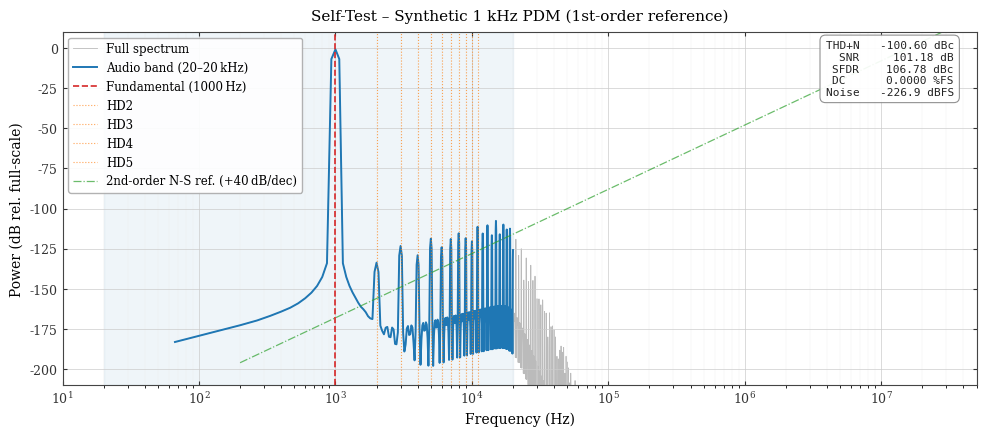
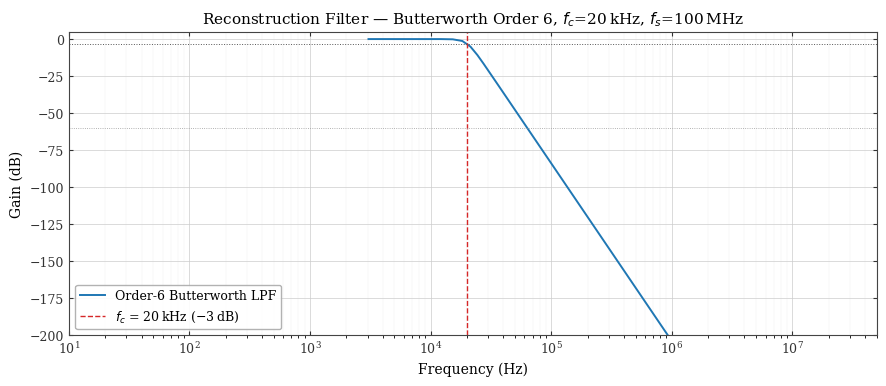

Write Python code to recreate these figures, in order.
"""
dsp_engine.py — Virtual Analog Analyzer for PCM Δ∑ Modulator Verification
==========================================================================
Principal Engineer Reference
──────────────────────────────────────────────────────────────────────────
Architecture under test: 2nd-order, 46-bit internal precision (BW_TOT2)
RTL quantizer quirk:  dout = !dout_r
  • dout_r  = sign bit of 2nd accumulator  (1 → accumulator negative)
  • dout_r  = 1 → feedback DAC = +MAX_VAL  → pushes accumulator positive
  • Therefore a POSITIVE pcm input produces MORE dout=1 pulses.
  • Direct mapping: dout=1 → +1.0, dout=0 → -1.0 is CORRECT for amplitude,
    but the PHASE is inverted relative to the input because the feedback sign
    convention (dout_r drives dac_val, not dout) produces a polarity flip.
  • Correction: self._invert_output = True  →  pcm_reconstructed *= -1

AES17 Implementation Notes
──────────────────────────────────────────────────────────────────────────
• Reconstruction filter : 6th-order Butterworth LPF  fc = 20 kHz
• Settling buffer       : First 5 ms of bitstream discarded (= 500 000
                          samples at fs=100 MHz) to bypass filter transients
                          and RTL accumulator warm-up.
• Window                : Hann (coherent gain correction applied)
• THD+N                 : Total in-band power minus fundamental, relative to
                          the fundamental.
• Brick-wall band       : 20 Hz – 20 kHz applied in frequency domain before
                          noise integration.
"""

from __future__ import annotations

import math
import os
import warnings
from dataclasses import dataclass, field
from typing import Optional

import numpy as np
import numpy.typing as npt
from scipy import signal as sp_signal

try:
    import matplotlib
    matplotlib.use("Agg")
    import matplotlib.pyplot as plt
    _MPL_AVAILABLE = True
except ImportError:
    _MPL_AVAILABLE = False
    warnings.warn("matplotlib not found – PSD plots will be skipped.", stacklevel=2)


# ---------------------------------------------------------------------------
# Result container
# ---------------------------------------------------------------------------

@dataclass
class AudioMetrics:
    """AES17-style audio quality metrics from a single analysis run."""

    thd_n_db:                  float = float("nan")   # THD+N in dBc
    snr_db:                    float = float("nan")   # SNR in dB
    sinad_db:                  float = float("nan")   # SINAD in dB
    sfdr_db:                   float = float("nan")   # Strongest spur in dBc

    noise_rms_fs:              float = float("nan")   # RMS noise, FS-normalised
    dc_offset_fs:              float = float("nan")   # DC offset, FS-normalised

    detected_fund_hz:          float = float("nan")
    fundamental_amplitude_dbfs: float = float("nan")

    limit_cycle_detected:      bool  = False
    limit_cycle_freqs_hz:      list  = field(default_factory=list)

    def __str__(self) -> str:
        dc_pct = self.dc_offset_fs * 100.0
        nr_dbfs = (20 * math.log10(max(self.noise_rms_fs, 1e-18))
                   if not math.isnan(self.noise_rms_fs) else float("nan"))
        lines = [
            "──── AudioMetrics ────────────────────────────",
            f"  THD+N          : {self.thd_n_db:.3f} dBc",
            f"  SNR            : {self.snr_db:.3f} dB",
            f"  SINAD          : {self.sinad_db:.3f} dB",
            f"  SFDR           : {self.sfdr_db:.3f} dBc",
            f"  Noise RMS (FS) : {self.noise_rms_fs:.2e}  ({nr_dbfs:.1f} dBFS)",
            f"  DC Offset (FS) : {self.dc_offset_fs:.6f}  ({dc_pct:.4f} %)",
            f"  Fund detected  : {self.detected_fund_hz:.2f} Hz"
            f" @ {self.fundamental_amplitude_dbfs:.2f} dBFS",
            (f"  Limit cycle    : YES – {self.limit_cycle_freqs_hz}"
             if self.limit_cycle_detected else
             "  Limit cycle    : None detected"),
            "──────────────────────────────────────────────",
        ]
        return "\n".join(lines)


# ---------------------------------------------------------------------------
# VirtualAnalogAnalyzer
# ---------------------------------------------------------------------------

class VirtualAnalogAnalyzer:
    """
    Reconstruct and characterise the PDM bitstream from ds_modulator RTL.

    Parameters
    ----------
    fs : float
        Bitstream clock in Hz (default 100 MHz).
    lpf_order : int
        Order of Butterworth reconstruction LPF (default 6).
    lpf_cutoff_hz : float
        -3 dB corner of reconstruction filter in Hz (default 20 kHz).
    settle_ms : float
        Milliseconds of warm-up to discard (default 5 ms = 500 k samples).
    audio_band_hz : tuple
        Brick-wall integration limits for AES17 noise measurement (default
        20 Hz – 20 kHz).
    invert_output : bool
        Negate the reconstructed waveform to correct the RTL polarity flip
        introduced by ``assign dout = !dout_r`` (default True).
    limit_cycle_threshold_db : float
        In-band spur level above which a limit-cycle warning is issued,
        relative to the fundamental (default -80 dBc).
    """

    def __init__(
        self,
        fs: float = 100e6,
        lpf_order: int = 6,
        lpf_cutoff_hz: float = 20e3,
        settle_ms: float = 5.0,
        audio_band_hz: tuple = (20.0, 20e3),
        invert_output: bool = True,
        limit_cycle_threshold_db: float = -80.0,
    ) -> None:
        self.fs = float(fs)
        self.lpf_order = int(lpf_order)
        self.lpf_cutoff_hz = float(lpf_cutoff_hz)
        self.settle_ms = float(settle_ms)
        self.audio_band = tuple(float(f) for f in audio_band_hz)
        self.invert_output = bool(invert_output)
        self.limit_cycle_threshold_db = float(limit_cycle_threshold_db)

        self._raw_bits: list[int] = []
        self._sos: Optional[npt.NDArray] = None

        # Cached for plotting
        self._last_freqs:   Optional[npt.NDArray] = None
        self._last_psd:     Optional[npt.NDArray] = None
        self._last_metrics: Optional[AudioMetrics] = None
        self._last_fund_hz: float = 0.0

    # ---------------------------------------------------------------- filter

    def _build_filter(self) -> npt.NDArray:
        if self._sos is None:
            wn = self.lpf_cutoff_hz / (self.fs / 2.0)
            if not (0.0 < wn < 1.0):
                raise ValueError(
                    f"lpf_cutoff_hz={self.lpf_cutoff_hz} Hz produces wn={wn:.4f}; "
                    f"must be in (0, 1) relative to Nyquist = {self.fs/2:.0f} Hz."
                )
            self._sos = sp_signal.butter(
                self.lpf_order, wn, btype="low", analog=False, output="sos"
            )
        return self._sos  # type: ignore[return-value]

    # ----------------------------------------------------------- data feed

    def push_bits(self, bits) -> None:
        """
        Append PDM samples to the internal buffer.

        Accepts any array-like of integers (0 or 1) or booleans.
        May be called multiple times across simulation phases.
        """
        if isinstance(bits, np.ndarray):
            self._raw_bits.extend(bits.ravel().astype(int).tolist())
        else:
            self._raw_bits.extend(int(b) & 1 for b in bits)

    def clear(self) -> None:
        """Reset all accumulated data and cached results."""
        self._raw_bits.clear()
        self._last_freqs = self._last_psd = self._last_metrics = None
        self._last_fund_hz = 0.0

    def n_bits(self) -> int:
        """Number of PDM samples currently buffered."""
        return len(self._raw_bits)

    @property
    def last_freqs(self) -> Optional[npt.NDArray]:
        """Frequency axis (Hz) from the most recent analyze() call."""
        return self._last_freqs

    @property
    def last_psd(self) -> Optional[npt.NDArray]:
        """Power spectrum (amplitude-squared) from the most recent analyze() call."""
        return self._last_psd

    # ------------------------------------------------------ reconstruction

    def _reconstruct(self) -> npt.NDArray[np.float64]:
        """
        Map raw PDM bits → bipolar float → LPF → settled waveform.

        RTL inversion correction
        ─────────────────────────
        The RTL uses ``assign dout = !dout_r`` where dout_r is the sign bit
        of the 2nd-stage accumulator.  Sign bit = 0 (positive) → dout_r=0
        → dout=1.  Since a *positive* PCM input drives the accumulator
        positive, dout=1 corresponds to positive signal, so the amplitude
        mapping (1→+1, 0→-1) is *correct* for magnitude, but the **phase**
        ends up inverted because the loop feedback is driven by dout_r, not
        dout.  Multiplying by -1 restores the correct polarity.
        """
        if len(self._raw_bits) == 0:
            raise RuntimeError("No PDM bits pushed.  Call push_bits() first.")

        raw = np.asarray(self._raw_bits, dtype=np.float64)

        # 0/1  →  ±1.0 bipolar
        bipolar = 2.0 * raw - 1.0

        # Polarity correction for RTL inversion
        if self.invert_output:
            bipolar *= -1.0

        # Zero-phase Butterworth reconstruction (sosfiltfilt avoids transients)
        sos = self._build_filter()
        filtered = sp_signal.sosfiltfilt(sos, bipolar)

        # Discard settling buffer on both ends.
        # sosfiltfilt is zero-phase but introduces edge transients at the
        # beginning and end of the record.
        n_settle = int(round(self.settle_ms * 1e-3 * self.fs))
        if (2 * n_settle) >= len(filtered):
            raise ValueError(
                f"Settling buffers ({2*n_settle} samples total = "
                f"{2*self.settle_ms:.2f} ms) exceed available bitstream length "
                f"({len(filtered)} samples). "
                f"Increase simulation capture time."
            )
        settled = filtered[n_settle:-n_settle]
        print(
            f"[DSP Engine] Bitstream: {len(raw):,} bits  |  "
            f"Settled: {len(settled):,} samples  "
            f"({len(settled)/self.fs*1e3:.2f} ms)"
        )
        return settled

    # --------------------------------------------------- AES17 analysis

    def analyze(
        self,
        fund_hz: float,
        max_harmonics: int = 9,
        null_bins: int = 3,
    ) -> AudioMetrics:
        """
        Full AES17-grade analysis for a single-tone test.

        Parameters
        ----------
        fund_hz : float
            Nominal fundamental frequency (Hz) of the test tone.
        max_harmonics : int
            Number of harmonics above the fundamental to null out when
            computing the noise residual (HD2 … HD(max_harmonics+1)).
        null_bins : int
            Half-width (bins) of the rectangular null window applied around
            each harmonic and the fundamental.

        Returns
        -------
        AudioMetrics
        """
        metrics = AudioMetrics()
        waveform = self._reconstruct()

        # ── Coherent windowing ─────────────────────────────────────────────
        # Truncate to an integer number of tone cycles to eliminate spectral
        # leakage from non-integer bin positions (Hann-window sidelobes).
        # This mirrors the same technique used in analyze_core_pdm().
        # Only activates when ≥ 8 complete cycles exist in the settled window;
        # below that threshold the full window is used with the Hann taper.
        if fund_hz > 0.0:
            n_cycles = int(len(waveform) * fund_hz / self.fs)
            if n_cycles >= 8:
                n_coherent = int(round(n_cycles * self.fs / fund_hz))
                if 256 <= n_coherent <= len(waveform):
                    waveform = waveform[:n_coherent]

        n = len(waveform)
        eps = 1e-30

        # ── 1. Hann window with coherent-gain correction ───────────────────
        window     = np.hanning(n)
        cg         = n / np.sum(window)          # amplitude correction
        windowed   = waveform * window

        # ── 2. Single-sided amplitude-squared spectrum ─────────────────────
        spectrum      = np.fft.rfft(windowed) * cg / (n / 2)
        freqs         = np.fft.rfftfreq(n, d=1.0 / self.fs)
        magnitude_sq  = np.abs(spectrum) ** 2

        self._last_freqs   = freqs
        self._last_psd     = magnitude_sq
        self._last_fund_hz = fund_hz

        # ── 3. Locate fundamental ──────────────────────────────────────────
        # In this verification flow, fund_hz is known from the generated
        # stimulus. Lock to the nearest FFT bin to avoid spur mis-detection at
        # very low frequencies where wide-bin searches can pick idle tones.
        freq_resolution = self.fs / n  # Hz per bin
        fund_idx = int(np.argmin(np.abs(freqs - fund_hz)))
        if fund_idx <= 0:
            warnings.warn(
                f"Requested fundamental {fund_hz:.2f} Hz is below/at DC bin for "
                f"FFT resolution {freq_resolution:.2f} Hz."
            )
            fund_idx = 1
        metrics.detected_fund_hz          = float(freqs[fund_idx])
        metrics.fundamental_amplitude_dbfs = float(
            10.0 * np.log10(max(magnitude_sq[fund_idx], eps))
        )
        print(
            f"[DSP Engine] Fundamental detected at {metrics.detected_fund_hz:.2f} Hz  "
            f"({metrics.fundamental_amplitude_dbfs:.2f} dBFS)"
        )

        # ── 4. Audio-band brick-wall mask ──────────────────────────────────
        f_low, f_high = self.audio_band
        audio_mask = (freqs >= f_low) & (freqs <= f_high)

        # ── 5. Harmonic null map ───────────────────────────────────────────
        harmonic_mask = np.zeros(len(freqs), dtype=bool)
        for h in range(1, max_harmonics + 2):
            hf = h * fund_hz
            if hf > freqs[-1]:
                break
            hb  = int(round(hf * n / self.fs))
            lo  = max(0, hb - null_bins)
            hi  = min(len(freqs), hb + null_bins + 1)
            harmonic_mask[lo:hi] = True

        # ── 6. Power budget ────────────────────────────────────────────────
        # Fundamental power
        f_lo_b = max(0, fund_idx - null_bins)
        f_hi_b = min(len(freqs), fund_idx + null_bins + 1)
        p_fund = float(np.sum(magnitude_sq[f_lo_b:f_hi_b]))

        # In-band noise (excluding all harmonics including fundamental)
        noise_mask  = audio_mask & ~harmonic_mask
        p_noise     = float(np.sum(magnitude_sq[noise_mask]))

        # In-band harmonic distortion power (HD2 … HDN, within audio band)
        p_harm_dist = float(np.sum(magnitude_sq[audio_mask & harmonic_mask])) - p_fund

        # THD+N = (HD + noise) / fundamental
        p_thdn = p_noise + max(0.0, p_harm_dist)

        # ── 7. Metrics ─────────────────────────────────────────────────────
        metrics.thd_n_db  = float(10.0 * np.log10(max(p_thdn,  eps) / max(p_fund, eps)))
        metrics.snr_db    = float(10.0 * np.log10(max(p_fund,  eps) / max(p_noise, eps)))
        metrics.sinad_db  = float(10.0 * np.log10(max(p_fund,  eps) / max(p_thdn,  eps)))

        # SFDR: peak spur outside the fundamental window, in-band
        spur_psd               = magnitude_sq.copy()
        spur_psd[f_lo_b:f_hi_b] = 0.0
        sfdr_idx               = int(np.argmax(spur_psd * audio_mask))
        metrics.sfdr_db        = float(
            10.0 * np.log10(max(magnitude_sq[fund_idx], eps) /
                            max(magnitude_sq[sfdr_idx], eps))
        )

        # ── 8. Noise RMS and DC offset ─────────────────────────────────────
        # Noise RMS via spectral residual (no harmonic contamination)
        noise_spectrum           = spectrum.copy()
        noise_spectrum[harmonic_mask] = 0.0
        noise_spectrum[~audio_mask]   = 0.0
        noise_time               = np.fft.irfft(noise_spectrum, n=n) / cg
        metrics.noise_rms_fs     = float(np.sqrt(np.mean(noise_time ** 2)))

        # DC offset from unwindowed settled waveform
        metrics.dc_offset_fs = float(np.mean(waveform))

        # ── 9. Limit-cycle detection ───────────────────────────────────────
        # Use the larger of:
        #  • relative threshold: limit_cycle_threshold_db below the fundamental
        #  • absolute floor: -80 dBFS (prevents false alarms when the signal
        #    level is very low, e.g. a -60 dBFS dynamic-range test tone where
        #    the relative threshold sinks into the shaped noise floor).
        relative_thresh = (10.0 ** (self.limit_cycle_threshold_db / 10.0)) * p_fund
        absolute_floor  = 10.0 ** (-80.0 / 10.0)   # -80 dBFS power
        threshold_lin   = max(relative_thresh, absolute_floor)
        lc_mask         = audio_mask & ~harmonic_mask & (magnitude_sq > threshold_lin)
        lc_idx        = np.where(lc_mask)[0]
        metrics.limit_cycle_detected  = len(lc_idx) > 0
        metrics.limit_cycle_freqs_hz  = [float(freqs[i]) for i in lc_idx]

        self._last_metrics = metrics
        print(metrics)
        return metrics

    def analyze_core_pdm(
        self,
        fund_hz: float,
        decimation: int = 64,
        max_harmonics: int = 9,
        null_bins: int = 3,
    ) -> AudioMetrics:
        """
        Core-only modulator analysis path (digital, reconstruction-independent).

        Method:
        1) Map raw PDM bits to bipolar (+1/-1)
        2) Remove start/end settling regions (same settle_ms policy)
        3) FIR anti-alias polyphase decimate by `decimation` (default OSR=64)
        4) Run THD+N/SNR/SINAD/SFDR over 20 Hz-20 kHz on the decimated stream
        """
        if len(self._raw_bits) == 0:
            raise RuntimeError("No PDM bits pushed. Call push_bits() first.")
        if decimation <= 0:
            raise ValueError(f"decimation must be > 0, got {decimation}")

        raw = np.asarray(self._raw_bits, dtype=np.float64)
        bipolar = 2.0 * raw - 1.0
        if self.invert_output:
            bipolar *= -1.0

        n_settle = int(round(self.settle_ms * 1e-3 * self.fs))
        if (2 * n_settle) >= len(bipolar):
            raise ValueError(
                f"Settling buffers ({2*n_settle} samples total) exceed capture "
                f"length ({len(bipolar)} samples)."
            )
        core = bipolar[n_settle:-n_settle]

        # Proper anti-alias decimator (boxcar decimation aliases SDM
        # high-frequency quantization noise back into audio band).
        core = sp_signal.resample_poly(
            core, up=1, down=decimation, window=("kaiser", 10.0)
        )
        if len(core) < 256:
            raise ValueError(
                f"Not enough samples for core analysis after decimation: {len(core)}."
            )
        fs_core = self.fs / decimation

        metrics = AudioMetrics()
        eps = 1e-30

        # Use an integer number of tone cycles when possible to suppress
        # low-frequency leakage in THD+N (especially around 20 Hz).
        if fund_hz > 0.0:
            n_cycles = int((len(core) * fund_hz) / fs_core)
            if n_cycles >= 8:
                n_coherent = int(round(n_cycles * fs_core / fund_hz))
                if 256 <= n_coherent <= len(core):
                    core = core[:n_coherent]

        # Remove DC before FFT to prevent leakage from DC into nearby bins.
        core_dc = float(np.mean(core))
        core_ac = core - core_dc

        n = len(core)
        window = np.hanning(n)
        cg = n / np.sum(window)
        spectrum = np.fft.rfft(core_ac * window) * cg / (n / 2)
        freqs = np.fft.rfftfreq(n, d=1.0 / fs_core)
        magnitude_sq = np.abs(spectrum) ** 2

        fund_idx = int(np.argmin(np.abs(freqs - fund_hz)))
        if fund_idx <= 0:
            fund_idx = 1
        metrics.detected_fund_hz = float(freqs[fund_idx])
        metrics.fundamental_amplitude_dbfs = float(
            10.0 * np.log10(max(magnitude_sq[fund_idx], eps))
        )

        f_low, f_high = self.audio_band
        audio_mask = (freqs >= f_low) & (freqs <= f_high)

        harmonic_mask = np.zeros(len(freqs), dtype=bool)
        for h in range(1, max_harmonics + 2):
            hf = h * fund_hz
            if hf > freqs[-1]:
                break
            hb = int(round(hf * n / fs_core))
            lo = max(0, hb - null_bins)
            hi = min(len(freqs), hb + null_bins + 1)
            harmonic_mask[lo:hi] = True

        f_lo_b = max(0, fund_idx - null_bins)
        f_hi_b = min(len(freqs), fund_idx + null_bins + 1)
        p_fund = float(np.sum(magnitude_sq[f_lo_b:f_hi_b]))
        noise_mask = audio_mask & ~harmonic_mask
        p_noise = float(np.sum(magnitude_sq[noise_mask]))
        p_harm_dist = float(np.sum(magnitude_sq[audio_mask & harmonic_mask])) - p_fund
        p_thdn = p_noise + max(0.0, p_harm_dist)

        metrics.thd_n_db = float(10.0 * np.log10(max(p_thdn, eps) / max(p_fund, eps)))
        metrics.snr_db = float(10.0 * np.log10(max(p_fund, eps) / max(p_noise, eps)))
        metrics.sinad_db = float(10.0 * np.log10(max(p_fund, eps) / max(p_thdn, eps)))

        spur_psd = magnitude_sq.copy()
        spur_psd[f_lo_b:f_hi_b] = 0.0
        sfdr_idx = int(np.argmax(spur_psd * audio_mask))
        metrics.sfdr_db = float(
            10.0 * np.log10(max(magnitude_sq[fund_idx], eps) / max(magnitude_sq[sfdr_idx], eps))
        )

        noise_spectrum = spectrum.copy()
        noise_spectrum[harmonic_mask] = 0.0
        noise_spectrum[~audio_mask] = 0.0
        noise_time = np.fft.irfft(noise_spectrum, n=n) / cg
        metrics.noise_rms_fs = float(np.sqrt(np.mean(noise_time ** 2)))
        metrics.dc_offset_fs = core_dc

        threshold_lin = (10.0 ** (self.limit_cycle_threshold_db / 10.0)) * p_fund
        lc_mask = audio_mask & ~harmonic_mask & (magnitude_sq > threshold_lin)
        lc_idx = np.where(lc_mask)[0]
        metrics.limit_cycle_detected = len(lc_idx) > 0
        metrics.limit_cycle_freqs_hz = [float(freqs[i]) for i in lc_idx]

        return metrics

    # ----------------------------------------------- idle-channel analysis

    def analyze_silence(self) -> AudioMetrics:
        """
        Idle-channel (Test B) analysis: no fundamental expected.

        Measures DC offset, RMS noise floor in the audio band, and scans
        for limit cycles using a power threshold of -80 dBFS.
        """
        metrics = AudioMetrics()
        waveform = self._reconstruct()
        n        = len(waveform)
        eps      = 1e-30

        metrics.dc_offset_fs = float(np.mean(waveform))

        freqs      = np.fft.rfftfreq(n, d=1.0 / self.fs)
        f_low, f_high = self.audio_band
        audio_mask = (freqs >= f_low) & (freqs <= f_high)

        window   = np.hanning(n)
        cg       = n / np.sum(window)
        spectrum = np.fft.rfft(waveform * window) * cg / (n / 2)
        mag_sq   = np.abs(spectrum) ** 2

        p_noise             = float(np.sum(mag_sq[audio_mask]))
        metrics.noise_rms_fs = float(np.sqrt(max(p_noise, eps)))

        # Limit-cycle: any spur above -80 dBFS (absolute, not relative)
        threshold_lin = 10.0 ** (self.limit_cycle_threshold_db / 10.0)
        lc_idx        = np.where(audio_mask & (mag_sq > threshold_lin))[0]
        metrics.limit_cycle_detected  = len(lc_idx) > 0
        metrics.limit_cycle_freqs_hz  = [float(freqs[i]) for i in lc_idx]

        self._last_freqs   = freqs
        self._last_psd     = mag_sq
        self._last_fund_hz = 0.0
        self._last_metrics = metrics
        print(metrics)
        return metrics

    # --------------------------------------------------- PSD visualisation

    def save_psd_plot(
        self,
        filepath: str,
        title: str = "PDM Output – Power Spectral Density",
        dpi: int = 300,
        profile: str = "debug",
        show_metrics_box: Optional[bool] = None,
        show_harmonic_guides: str = "full",
    ) -> None:
        """
        Save PSD plot with selectable detail profile.

        Parameters
        ----------
        filepath : str
            Output file path (typically .png; caller may also use .pdf).
        title : str
            Plot title.
        dpi : int
            Raster resolution (ignored by vector backends).
        profile : {"debug", "paper"}
            debug: full annotations for engineering investigation.
            paper: reduced clutter for publication figures.
        show_metrics_box : bool | None
            None -> defaults to True in debug, False in paper.
        show_harmonic_guides : {"none", "minimal", "full"}
            Control the amount of harmonic marker overlays.
        """
        if not _MPL_AVAILABLE:
            warnings.warn("matplotlib unavailable – plot skipped.", stacklevel=2)
            return
        if self._last_freqs is None:
            raise RuntimeError("Run analyze() or analyze_silence() first.")
        if profile not in {"debug", "paper"}:
            raise ValueError(f"Invalid profile '{profile}'. Use 'debug' or 'paper'.")
        if show_harmonic_guides not in {"none", "minimal", "full"}:
            raise ValueError(
                f"Invalid show_harmonic_guides '{show_harmonic_guides}'. "
                "Use 'none', 'minimal', or 'full'."
            )

        os.makedirs(os.path.dirname(os.path.abspath(filepath)), exist_ok=True)

        freqs  = self._last_freqs
        psd_db = 10.0 * np.log10(np.maximum(self._last_psd, 1e-30))
        m      = self._last_metrics
        if show_metrics_box is None:
            show_metrics_box = (profile == "debug")

        if profile == "paper":
            fig_size = (7.16, 3.0)
            rc = {
                "font.family":      "serif",
                "font.size":        9,
                "axes.titlesize":   9.5,
                "axes.labelsize":   9,
                "xtick.labelsize":  8,
                "ytick.labelsize":  8,
                "legend.fontsize":  8,
                "lines.linewidth":  1.1,
            }
        else:
            fig_size = (10, 4.5)
            rc = {
                "font.family":      "serif",
                "font.size":        10,
                "axes.titlesize":   11,
                "axes.labelsize":   10,
                "xtick.labelsize":  9,
                "ytick.labelsize":  9,
                "legend.fontsize":  8.5,
                "lines.linewidth":  1.2,
            }

        # ── Plot style ────────────────────────────────────────────────────
        plt.rcParams.update(rc)

        fig, ax = plt.subplots(figsize=fig_size)
        fig.patch.set_facecolor("white")
        ax.set_facecolor("white")

        # Full spectrum — light gray baseline
        valid = freqs[1:] > 0
        ax.semilogx(
            freqs[1:][valid], psd_db[1:][valid],
            color="#bbbbbb", linewidth=0.6, label="Full spectrum", zorder=1
        )

        # Audio band — blue, drawn on top
        f_low, f_high = self.audio_band
        ab = (freqs >= f_low) & (freqs <= f_high)
        ax.semilogx(
            freqs[ab], psd_db[ab],
            color="#1f77b4", linewidth=1.4,
            label=f"Audio band ({f_low:.0f}\u2013{f_high/1e3:.0f}\u202fkHz)",
            zorder=2,
        )
        ax.axvspan(f_low, f_high, alpha=0.07, color="#1f77b4", zorder=0)

        # Fundamental marker
        if self._last_fund_hz > 0:
            ax.axvline(
                self._last_fund_hz, color="#d62728",
                linestyle="--", linewidth=1.2, zorder=3,
                label=f"Fundamental ({self._last_fund_hz:.0f}\u202fHz)",
            )
            # Harmonics (configurable density)
            if show_harmonic_guides != "none":
                h_max = 6 if show_harmonic_guides == "minimal" else 12
                for h in range(2, h_max):
                    hf = h * self._last_fund_hz
                    if hf > freqs[-1]:
                        break
                    ax.axvline(
                        hf, color="#ff7f0e", linestyle=":",
                        linewidth=0.75 if profile == "paper" else 0.8,
                        alpha=0.5 if show_harmonic_guides == "minimal" else 0.7,
                        zorder=3,
                        label=f"HD{h}" if (show_harmonic_guides == "full" and h <= 5) else None,
                    )

        # 2nd-order noise-shaping theoretical reference (+40 dB/dec)
        ref_f  = np.array([200, 1e3, 5e3, 20e3, 200e3, 2e6, 20e6, 50e6])
        ref_db = -168 + 40 * np.log10(ref_f / 1e3)
        ax.semilogx(
            ref_f, ref_db,
            color="#2ca02c", linewidth=0.9, linestyle="-.", alpha=0.7,
            label="2nd-order N-S ref. (+40\u202fdB/dec)", zorder=2,
        )

        # Axes formatting
        ax.set_xlim(10, self.fs / 2)
        ax.set_ylim(-210, 10)
        ax.set_xlabel("Frequency (Hz)")
        ax.set_ylabel("Power (dB rel. full-scale)")
        ax.set_title(title, pad=8)
        ax.grid(True, which="major", color="#cccccc", linewidth=0.5 if profile == "debug" else 0.45, zorder=0)
        ax.grid(True, which="minor", color="#eeeeee", linewidth=0.3 if profile == "debug" else 0.25, zorder=0)
        for spine in ax.spines.values():
            spine.set_color("#444444")
            spine.set_linewidth(0.8)
        ax.tick_params(axis="both", colors="#333333", direction="in",
                       top=True, right=True, length=3)

        if profile == "paper":
            ax.legend(
                loc="lower left", frameon=True,
                facecolor="white", edgecolor="#aaaaaa",
                framealpha=0.9, ncol=1,
            )
        else:
            ax.legend(
                loc="upper left", frameon=True,
                facecolor="white", edgecolor="#aaaaaa",
                framealpha=0.9,
            )

        # Metrics annotation box (monospace, top-right)
        if show_metrics_box and m is not None:
            lines_ann: list[str] = []
            if not math.isnan(m.thd_n_db):
                lines_ann.append(f"THD+N   {m.thd_n_db:+.2f} dBc")
            if not math.isnan(m.snr_db):
                lines_ann.append(f"SNR     {m.snr_db:.2f} dB")
            if not math.isnan(m.sfdr_db):
                lines_ann.append(f"SFDR    {m.sfdr_db:.2f} dBc")
            lines_ann.append(f"DC      {m.dc_offset_fs*100:.4f} %FS")
            lines_ann.append(
                f"Noise   {20*math.log10(max(m.noise_rms_fs, 1e-18)):.1f} dBFS"
                if not math.isnan(m.noise_rms_fs) else "Noise   N/A"
            )
            if m.limit_cycle_detected:
                lines_ann.append("! LIMIT CYCLE")
            ax.text(
                0.975, 0.975, "\n".join(lines_ann),
                transform=ax.transAxes, fontsize=8,
                va="top", ha="right",
                fontfamily="monospace", color="#222222",
                bbox=dict(
                    boxstyle="round,pad=0.5",
                    facecolor="white", edgecolor="#888888",
                    alpha=0.92, linewidth=0.8,
                ),
            )

        plt.tight_layout(pad=1.2)
        plt.savefig(filepath, dpi=dpi, facecolor="white", bbox_inches="tight")
        plt.close(fig)

        # Reset rcParams so other plots in the session are not affected
        plt.rcParams.update(plt.rcParamsDefault)

        print(f"[DSP Engine] PSD plot saved → {os.path.abspath(filepath)}")

    # ---------------------------------------- static utility

    @staticmethod
    def plot_filter_response(
        fs: float = 100e6,
        order: int = 6,
        cutoff_hz: float = 20e3,
        filepath: str = "reports/filter_response.png",
    ) -> None:
        """Save the Butterworth LPF frequency response for engineering review."""
        if not _MPL_AVAILABLE:
            return
        wn  = cutoff_hz / (fs / 2.0)
        sos = sp_signal.butter(order, wn, btype="low", analog=False, output="sos")
        w, h = sp_signal.sosfreqz(sos, worN=16384, fs=fs)
        db   = 20 * np.log10(np.maximum(np.abs(h), 1e-20))

        os.makedirs(os.path.dirname(os.path.abspath(filepath)), exist_ok=True)
        plt.rcParams.update({
            "font.family": "serif", "font.size": 10,
            "axes.labelsize": 10, "axes.titlesize": 11,
            "xtick.labelsize": 9, "ytick.labelsize": 9,
            "legend.fontsize": 9,
        })
        fig, ax = plt.subplots(figsize=(9, 4))
        fig.patch.set_facecolor("white")
        ax.set_facecolor("white")
        ax.semilogx(w[1:], db[1:], color="#1f77b4", linewidth=1.4,
                    label=f"Order-{order} Butterworth LPF")
        ax.axvline(cutoff_hz, color="#d62728", linestyle="--", linewidth=1.0,
                   label=f"$f_c$ = {cutoff_hz/1e3:.0f}\u202fkHz (\u22123\u202fdB)")
        ax.axhline(-3,  color="#555555", linestyle=":", linewidth=0.7)
        ax.axhline(-60, color="#999999", linestyle=":", linewidth=0.6)
        ax.set_xlim(10, fs / 2)
        ax.set_ylim(-200, 5)
        ax.set_xlabel("Frequency (Hz)")
        ax.set_ylabel("Gain (dB)")
        ax.set_title(
            f"Reconstruction Filter — Butterworth Order {order}, "
            f"$f_c$={cutoff_hz/1e3:.0f}\u202fkHz, $f_s$={fs/1e6:.0f}\u202fMHz"
        )
        ax.grid(True, which="major", color="#cccccc", linewidth=0.5)
        ax.grid(True, which="minor", color="#eeeeee", linewidth=0.3)
        for spine in ax.spines.values():
            spine.set_color("#444444")
            spine.set_linewidth(0.8)
        ax.tick_params(axis="both", colors="#333333", direction="in",
                       top=True, right=True, length=3)
        ax.legend(frameon=True, facecolor="white", edgecolor="#aaaaaa",
                  framealpha=0.9)
        plt.tight_layout(pad=1.2)
        plt.savefig(filepath, dpi=300, facecolor="white", bbox_inches="tight")
        plt.close(fig)
        plt.rcParams.update(plt.rcParamsDefault)
        print(f"[DSP Engine] Filter response → {os.path.abspath(filepath)}")


# ---------------------------------------------------------------------------
# CLI self-test
# ---------------------------------------------------------------------------

if __name__ == "__main__":
    """
    Synthetic sanity-check: 1-bit SDM in Python → pipeline validation.
    Not a substitute for RTL simulation but confirms the math is correct.
    """
    import sys

    FS        = 100e6
    FUND_HZ   = 1000.0
    DURATION  = 0.025            # 25 ms → 15 ms of analysis after 5 ms settle
    AMPLITUDE = 0.9              # −0.92 dBFS

    n_bits   = int(FS * DURATION)
    t        = np.arange(n_bits, dtype=np.float64) / FS
    sine_in  = AMPLITUDE * np.sin(2.0 * np.pi * FUND_HZ * t)

    # Simple 1st-order SDM (for pipeline validation only, not RTL)
    acc  = 0.0
    bits: list[int] = []
    for s in sine_in:
        fb = 1.0 if acc >= 0.0 else -1.0
        acc += s - fb
        bits.append(1 if fb > 0.0 else 0)

    az = VirtualAnalogAnalyzer(fs=FS, invert_output=False)
    az.push_bits(bits)
    m  = az.analyze(fund_hz=FUND_HZ)
    az.save_psd_plot("reports/selftest_psd.png",
                     title="Self-Test – Synthetic 1 kHz PDM (1st-order reference)")
    VirtualAnalogAnalyzer.plot_filter_response()
    sys.exit(0)
